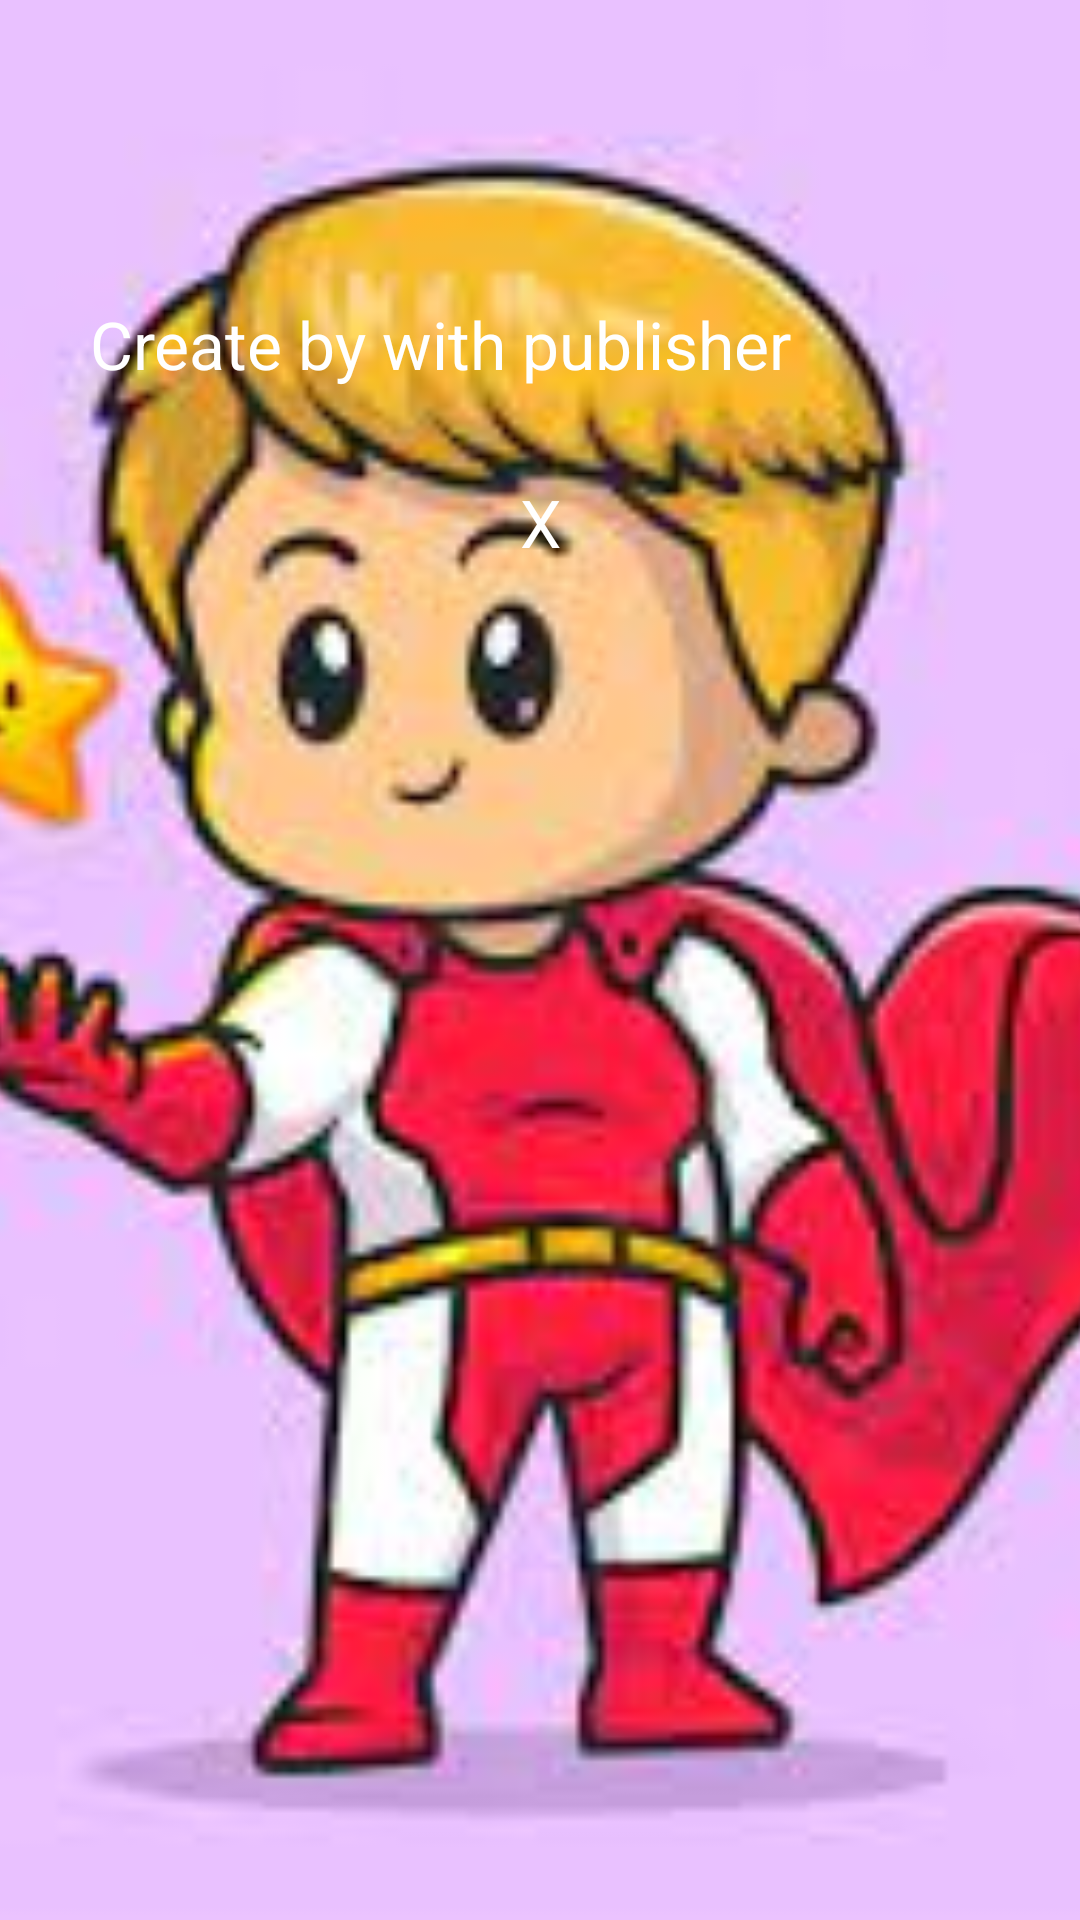

Reconstruct the res/layout file that produces this screen, plus the resources it refers to.
<!-- AndroidManifest.xml: application theme Theme.BookNews -->
<!-- res/layout/activity_detail.xml -->
<?xml version="1.0" encoding="utf-8"?>
<layout xmlns:android="http://schemas.android.com/apk/res/android"
    xmlns:app="http://schemas.android.com/apk/res-auto">

    <androidx.constraintlayout.widget.ConstraintLayout

        android:layout_width="match_parent"
        android:layout_height="match_parent">

        <ImageView
            android:id="@+id/imgDetailBackground"
            android:layout_width="match_parent"
            android:layout_height="match_parent"
            android:scaleType="centerCrop"
            android:src="@drawable/imgsplashscreen"
            app:layout_constraintBottom_toBottomOf="parent"
            app:layout_constraintLeft_toLeftOf="parent"
            app:layout_constraintRight_toRightOf="parent"
            app:layout_constraintTop_toTopOf="parent" />

        <ImageView
            android:id="@+id/imgBackToScreen"
            android:layout_width="40dp"
            android:layout_height="40dp"
            android:layout_marginStart="20dp"
            android:layout_marginTop="20dp"
            android:src="@drawable/ic_baseline_arrow_back_ios_24"
            app:layout_constraintLeft_toLeftOf="parent"
            app:layout_constraintTop_toTopOf="parent" />

        <TextView
            android:id="@+id/txtCreateByWithPublisher"
            android:layout_width="wrap_content"
            android:layout_height="wrap_content"
            android:layout_marginStart="20dp"
            android:layout_marginTop="30dp"
            android:padding="10dp"
            android:text="@string/create_by_with_publisher"
            android:textColor="@color/white"
            android:textSize="22sp"
            app:layout_constraintLeft_toLeftOf="parent"
            app:layout_constraintTop_toBottomOf="@id/imgBackToScreen" />

        <TextView
            android:id="@+id/txtCreateBy"
            android:layout_width="wrap_content"
            android:layout_height="wrap_content"
            android:layout_marginStart="20dp"
            android:layout_marginTop="10dp"
            android:padding="10dp"
            android:textColor="@color/white"
            android:textSize="22sp"
            app:layout_constraintLeft_toLeftOf="parent"
            app:layout_constraintTop_toBottomOf="@id/txtCreateByWithPublisher" />

        <TextView
            android:layout_width="wrap_content"
            android:layout_height="wrap_content"
            android:layout_marginTop="10dp"
            android:padding="10dp"
            android:text="X"
            android:textColor="@color/white"
            android:textSize="22sp"
            app:layout_constraintLeft_toRightOf="@id/txtCreateBy"
            app:layout_constraintRight_toLeftOf="@id/txtPublisher"
            app:layout_constraintTop_toBottomOf="@id/txtCreateByWithPublisher" />

        <TextView
            android:id="@+id/txtPublisher"
            android:layout_width="wrap_content"
            android:layout_height="wrap_content"
            android:layout_marginTop="10dp"
            android:layout_marginEnd="20dp"
            android:padding="10dp"
            android:textColor="@color/white"
            android:textSize="22sp"
            app:layout_constraintRight_toRightOf="parent"
            app:layout_constraintTop_toBottomOf="@id/txtCreateByWithPublisher" />

        <TextView
            android:id="@+id/txtName"
            android:layout_width="wrap_content"
            android:layout_height="wrap_content"
            android:layout_marginStart="20dp"
            android:layout_marginBottom="20dp"
            android:padding="10dp"
            android:textColor="@color/white"
            android:textSize="22sp"
            app:layout_constraintBottom_toTopOf="@id/txtRealName"
            app:layout_constraintLeft_toLeftOf="parent" />

        <TextView
            android:id="@+id/txtTeam"
            android:layout_width="wrap_content"
            android:layout_height="wrap_content"
            android:layout_marginStart="5dp"
            android:layout_marginEnd="20dp"
            android:layout_marginBottom="20dp"
            android:padding="10dp"
            android:textColor="@color/white"
            android:textSize="22sp"
            app:layout_constraintBottom_toTopOf="@id/txtRealName"
            app:layout_constraintLeft_toRightOf="@id/txtName"
            app:layout_constraintRight_toRightOf="parent" />

        <TextView
            android:id="@+id/txtRealName"
            android:layout_width="wrap_content"
            android:layout_height="wrap_content"
            android:layout_marginStart="20dp"
            android:layout_marginEnd="20dp"
            android:layout_marginBottom="20dp"
            android:padding="10dp"
            android:textColor="@color/white"
            android:textSize="24sp"
            app:layout_constraintBottom_toTopOf="@id/txtFirstAppearance"
            app:layout_constraintLeft_toLeftOf="parent"
            app:layout_constraintRight_toRightOf="parent" />

        <TextView
            android:id="@+id/txtFirstAppearance"
            android:layout_width="wrap_content"
            android:layout_height="wrap_content"
            android:layout_marginBottom="20dp"
            android:padding="10dp"
            android:textColor="@color/white"
            android:textSize="26sp"
            app:layout_constraintBottom_toTopOf="@id/txtBio"
            app:layout_constraintLeft_toLeftOf="parent"
            app:layout_constraintRight_toRightOf="parent" />

        <TextView
            android:id="@+id/txtBio"
            android:layout_width="wrap_content"
            android:layout_height="wrap_content"
            android:layout_margin="10dp"
            android:maxLines="6"
            android:padding="8dp"
            android:textColor="@color/white"
            app:layout_constraintBottom_toBottomOf="parent"
            app:layout_constraintEnd_toEndOf="parent"
            app:layout_constraintStart_toStartOf="parent" />
    </androidx.constraintlayout.widget.ConstraintLayout>
</layout>
<!-- resources referenced by this layout -->
<resources>
  <!-- drawable imgsplashscreen: png bitmap (drawable, 8287 bytes) -->
  <string name="create_by_with_publisher">Create by with publisher</string>
  <style name="Theme.BookNews" parent="Theme.AppCompat.DayNight.NoActionBar">
          
          <item name="colorPrimary">@color/purple_500</item>
          <item name="colorPrimaryVariant">@color/purple_700</item>
          <item name="colorOnPrimary">@color/white</item>
          
          <item name="colorSecondary">@color/teal_200</item>
          <item name="colorSecondaryVariant">@color/teal_700</item>
          <item name="colorOnSecondary">@color/black</item>
          
          <item name="android:statusBarColor" tools:targetApi="l">?attr/colorPrimaryVariant</item>
          
      </style>
  <!-- not gathered from this repository: default colours our renderer supplied (Android Studio template values) -->
  <color name="purple_500">#FF6200EE</color>
  <color name="purple_700">#FF3700B3</color>
  <color name="teal_200">#FF03DAC5</color>
  <color name="teal_700">#FF018786</color>
  <color name="black">#FF000000</color>
  <color name="white">#FFFFFFFF</color>
</resources>
